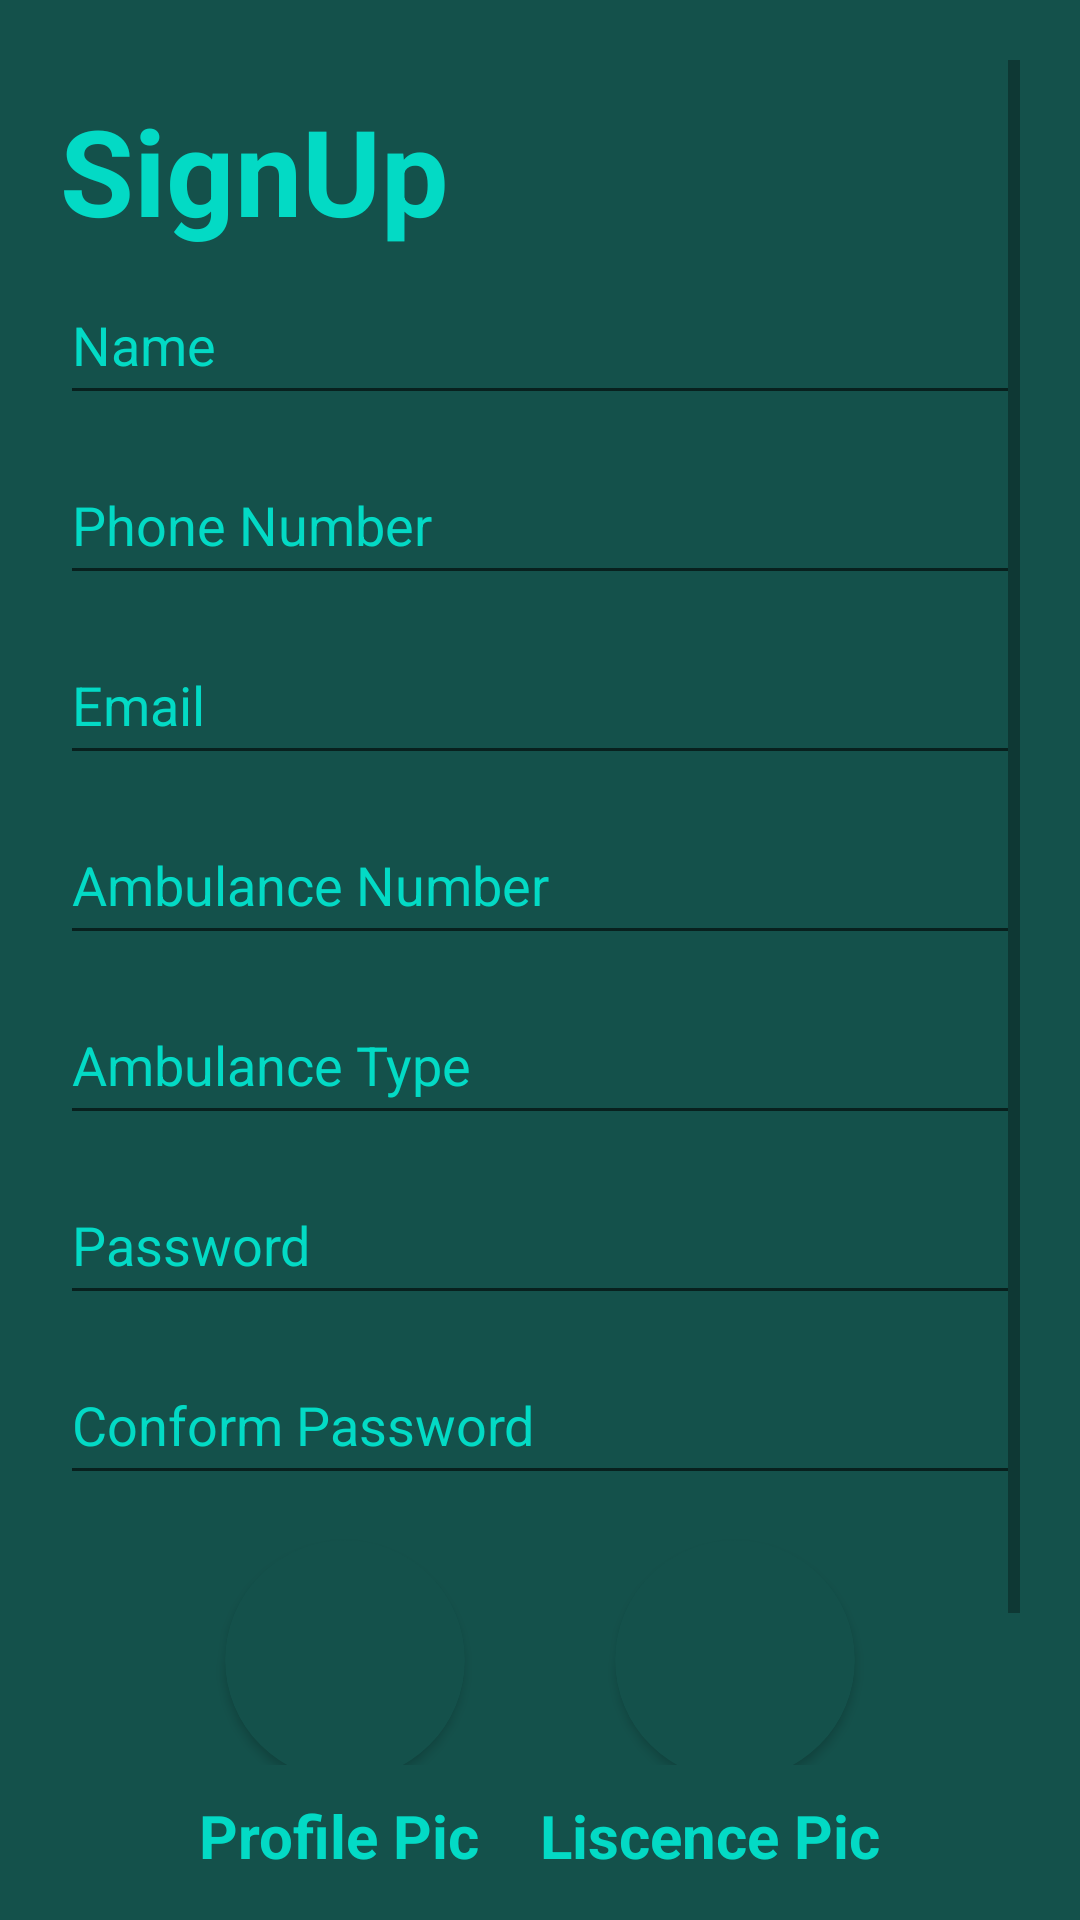

The Android layout XML behind this screen, and the referenced resources:
<!-- AndroidManifest.xml: application theme Theme.Dapp -->
<!-- res/layout/activity_signup.xml -->
<?xml version="1.0" encoding="utf-8"?>
<LinearLayout xmlns:android="http://schemas.android.com/apk/res/android"
    xmlns:app="http://schemas.android.com/apk/res-auto"
    xmlns:tools="http://schemas.android.com/tools"
    android:layout_width="match_parent"
    android:layout_height="match_parent"
    android:padding="20dp"
    android:orientation="vertical"
    android:background="#14514B"
    tools:context=".Signup">

    <ScrollView
        android:layout_width="match_parent"
        android:layout_height="match_parent"
        >
<LinearLayout
    android:layout_width="match_parent"
    android:layout_height="match_parent"
    android:orientation="vertical">

    <TextView
        android:layout_marginTop="10dp"
        android:layout_width="wrap_content"
        android:layout_height="wrap_content"
        android:text="SignUp"
        android:textSize="40dp"
        android:textStyle="bold"
        android:textColor="@color/teal_200"
        />





    <EditText
        android:layout_marginTop="5dp"
        android:id="@+id/edtsname"
        android:layout_width="match_parent"
        android:layout_height="50dp"
        android:hint="Name"
        android:singleLine="true"
        android:textColorHint="@color/teal_200"
        />

    <EditText
        android:layout_marginTop="10dp"
        android:id="@+id/edtsnumber"
        android:layout_width="match_parent"
        android:layout_height="50dp"
        android:hint="Phone Number"
        android:singleLine="true"
        android:textColorHint="@color/teal_200"
        />

    <EditText
        android:layout_marginTop="10dp"
        android:id="@+id/edtsemail"
        android:layout_width="match_parent"
        android:layout_height="50dp"
        android:hint="Email"
        android:singleLine="true"
        android:textColorHint="@color/teal_200"

        />

    <EditText
        android:layout_marginTop="10dp"
        android:id="@+id/edtambulanceNum"
        android:layout_width="match_parent"
        android:layout_height="50dp"
        android:hint="Ambulance Number"
        android:singleLine="true"
        android:textColorHint="@color/teal_200"

        />

    <EditText
        android:layout_marginTop="10dp"
        android:id="@+id/edtambulancetype"
        android:layout_width="match_parent"
        android:layout_height="50dp"
        android:hint="Ambulance Type"
        android:singleLine="true"
        android:textColorHint="@color/teal_200"

        />

    <EditText
        android:layout_marginTop="10dp"
        android:id="@+id/edtspassword"
        android:layout_width="match_parent"
        android:layout_height="50dp"
        android:hint="Password"
        android:inputType="textPassword"
        android:textColorHint="@color/teal_200"
        />
    <EditText
        android:layout_marginTop="10dp"
        android:id="@+id/edtscpassword"
        android:layout_width="match_parent"
        android:layout_height="50dp"
        android:hint="Conform Password"
        android:inputType="textPassword"
        android:textColorHint="@color/teal_200"

        />
    <LinearLayout
        android:layout_width="match_parent"
        android:layout_height="wrap_content"
        android:orientation="horizontal"
        android:gravity="center"
        >

    <androidx.cardview.widget.CardView
        android:layout_width="80dp"
        android:layout_height="80dp"
        app:cardBackgroundColor="#14514B"

        app:cardCornerRadius="360dp"
        android:layout_marginTop="10dp"
        >
        <ImageView
            android:id="@+id/profilePic"
            android:layout_width="80dp"
            android:layout_height="80dp"
            android:src="@drawable/addphoto"
            android:scaleX="0.8"
            android:scaleY="0.8"

            android:scaleType="centerCrop"

            />
    </androidx.cardview.widget.CardView>

        <androidx.cardview.widget.CardView
            android:layout_width="80dp"
            android:layout_height="80dp"
            android:layout_marginLeft="50dp"
            app:cardBackgroundColor="#14514B"
            app:cardCornerRadius="360dp"
            android:layout_marginTop="10dp"
            >
            <ImageView
                android:id="@+id/liscencePic"
                android:layout_width="80dp"
                android:layout_height="80dp"
                android:src="@drawable/addphoto"
                android:scaleX="0.8"
                android:scaleY="0.8"

                android:scaleType="centerCrop"

                />
        </androidx.cardview.widget.CardView>

</LinearLayout>
    <LinearLayout
        android:layout_width="match_parent"
        android:layout_height="wrap_content"
        android:orientation="horizontal"
        android:gravity="center"
        android:layout_marginTop="10dp"
        >
        <TextView
            android:layout_width="wrap_content"
            android:layout_height="wrap_content"
            android:text="Profile Pic"
            android:textSize="20dp"
            android:textStyle="bold"
            android:textColor="@color/teal_200"/>
        <TextView
            android:layout_marginLeft="20dp"
            android:layout_width="wrap_content"
            android:layout_height="wrap_content"
            android:text="Liscence Pic"
            android:textSize="20dp"
            android:textStyle="bold"
            android:textColor="@color/teal_200"/>


    </LinearLayout>
    <Button
        android:id="@+id/btnssignup"
        android:layout_gravity="center"
        android:layout_marginTop="30dp"
        android:layout_width="150dp"
        android:layout_height="60dp"
        android:text="Signup"
        android:textSize="20dp"
        android:onClick="btnssignup"

        />

</LinearLayout>

    </ScrollView>


</LinearLayout>
<!-- resources referenced by this layout -->
<resources>
  <style name="Theme.Dapp" parent="Theme.MaterialComponents.DayNight.DarkActionBar">
          
          <item name="colorPrimary">@color/purple_500</item>
          <item name="colorPrimaryVariant">@color/purple_700</item>
          <item name="colorOnPrimary">@color/white</item>
          
          <item name="colorSecondary">@color/teal_200</item>
          <item name="colorSecondaryVariant">@color/teal_700</item>
          <item name="colorOnSecondary">@color/black</item>
          
          <item name="android:statusBarColor" tools:targetApi="l">?attr/colorPrimaryVariant</item>
          
      </style>
  <!-- not gathered from this repository: default colours our renderer supplied (Android Studio template values) -->
  <color name="purple_500">#FF6200EE</color>
  <color name="purple_700">#FF3700B3</color>
  <color name="teal_200">#FF03DAC5</color>
  <color name="teal_700">#FF018786</color>
  <color name="black">#FF000000</color>
  <color name="white">#FFFFFFFF</color>
</resources>
